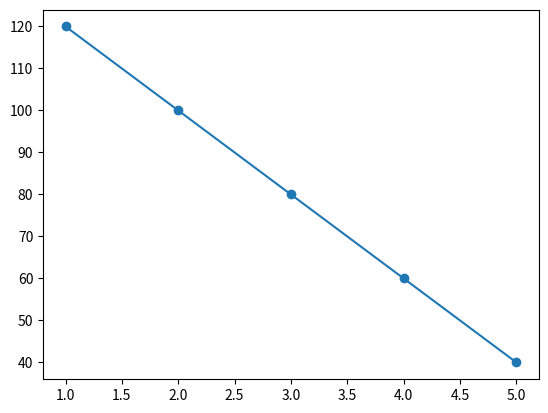

Recreate this plot in Python.
import matplotlib.pyplot as plt
from scipy import stats
import numpy as np

x=np.array([1,2,3,4,5])
y=np.array([120,100,80,60,40])

slop,intercept,r,p,std_error=stats.linregress(x,y)

def fun(x):
    return slop*x+intercept

model=fun(5)

print(f'The 5 Years Old Car Speed is: {model} km/h ')

plt.scatter(x,y)
plt.plot(x,fun(x))
plt.show()

